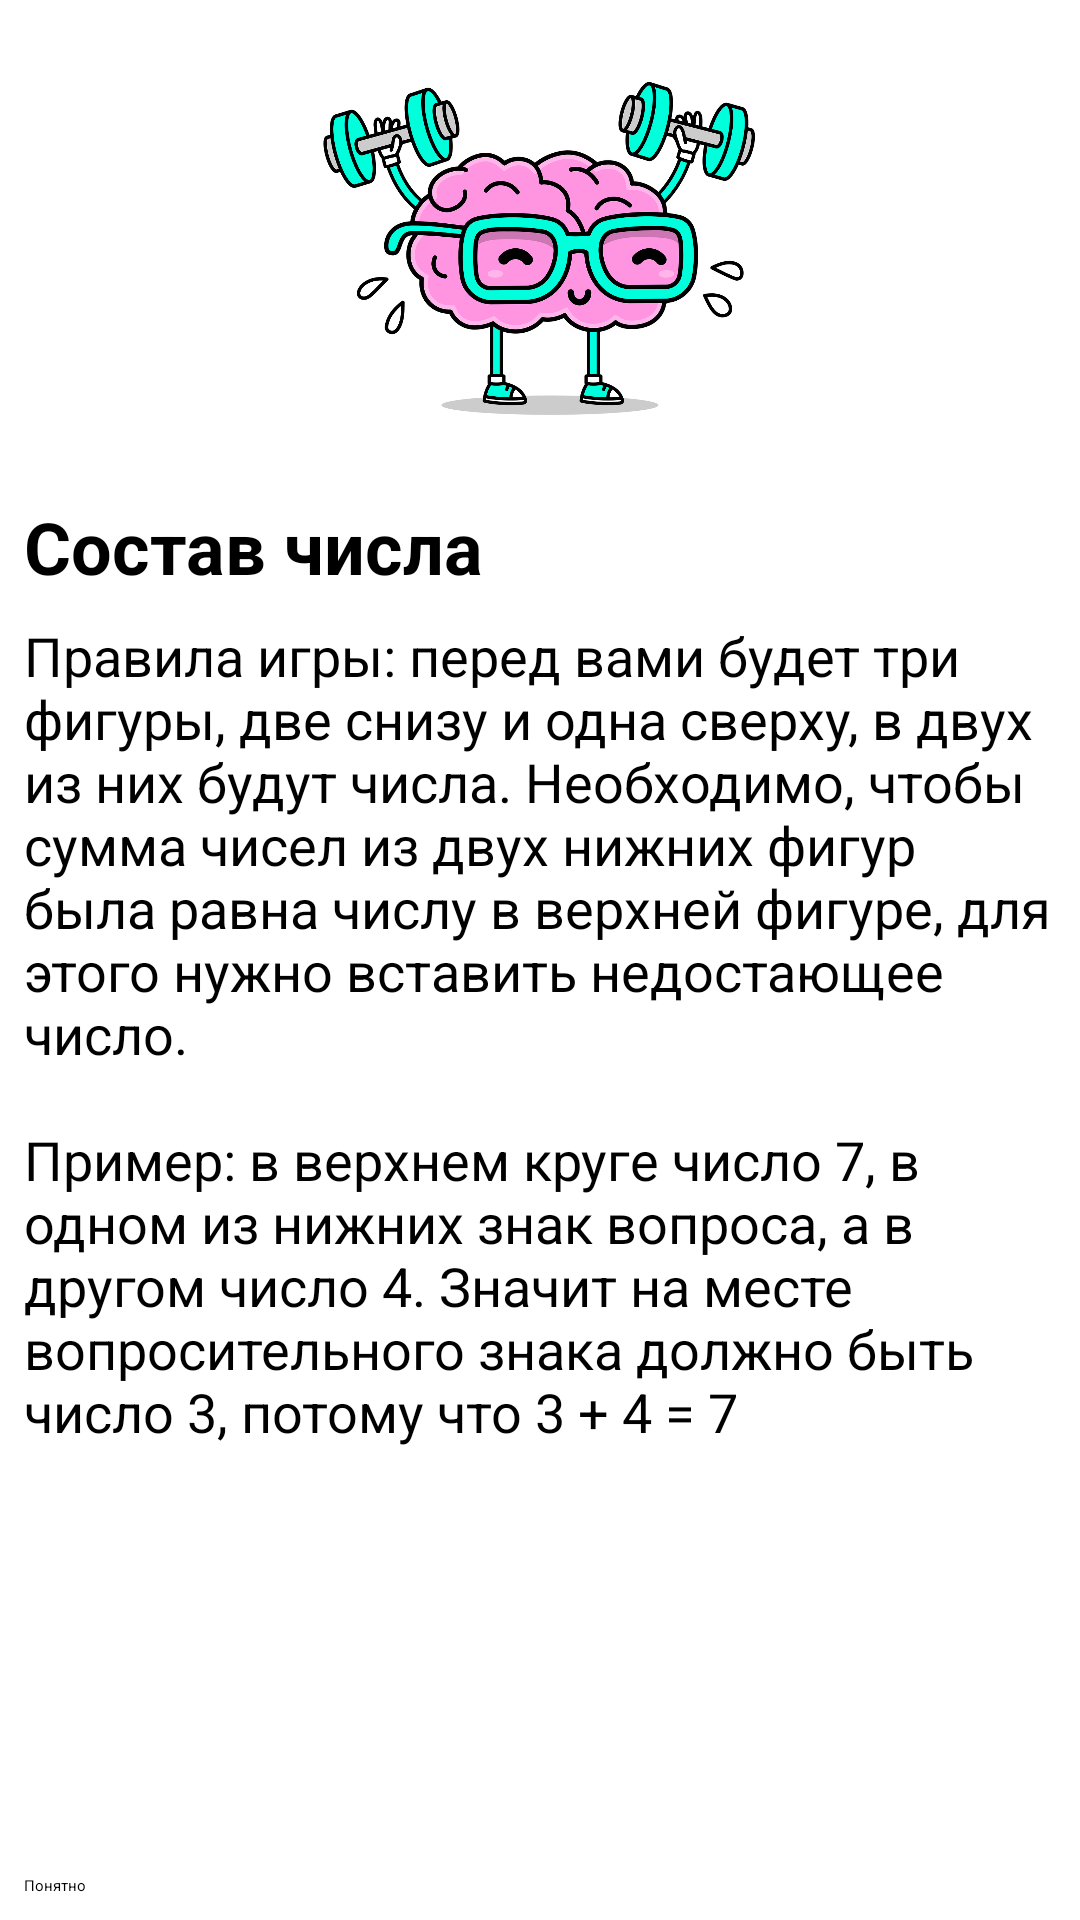

This screen was rendered from an Android layout file. Write that file and the resources it references.
<!-- AndroidManifest.xml: application theme Theme.Composition -->
<!-- res/layout/fragment_welcome.xml -->
<?xml version="1.0" encoding="utf-8"?>
<ScrollView
    xmlns:android="http://schemas.android.com/apk/res/android"
    xmlns:app="http://schemas.android.com/apk/res-auto"
    xmlns:tools="http://schemas.android.com/tools"
    android:layout_width="match_parent"
    android:layout_height="match_parent"
    android:fillViewport="true"
    tools:context=".presentation.WelcomeFragment">

    <androidx.constraintlayout.widget.ConstraintLayout
        android:layout_width="match_parent"
        android:layout_height="wrap_content"
        android:orientation="vertical">

        <ImageView
            android:id="@+id/ivLogoWelcome"
            android:layout_width="wrap_content"
            android:layout_height="150dp"
            android:layout_margin="8dp"
            android:adjustViewBounds="true"
            android:scaleType="fitXY"
            android:src="@drawable/brain"
            android:contentDescription="@string/welcome_logo"
            app:layout_constraintEnd_toEndOf="parent"
            app:layout_constraintStart_toStartOf="parent"
            app:layout_constraintTop_toTopOf="parent"/>

        <TextView
            android:id="@+id/tvWelcomeTitle"
            android:layout_width="match_parent"
            android:layout_height="wrap_content"
            android:layout_margin="8dp"
            android:text="@string/welcome_title"
            android:textSize="24sp"
            android:textStyle="bold"
            app:layout_constraintTop_toBottomOf="@id/ivLogoWelcome"/>

        <TextView
            android:id="@+id/tvExplain"
            android:layout_width="match_parent"
            android:layout_height="wrap_content"
            android:layout_margin="8dp"
            android:layout_marginTop="12dp"
            android:text="@string/welcome_rules"
            android:textSize="18sp"
            app:layout_constraintTop_toBottomOf="@id/tvWelcomeTitle"
            tools:layout_editor_absoluteX="16dp" />

        <Button
            android:id="@+id/buttonWelcome"
            android:layout_width="match_parent"
            android:layout_height="wrap_content"
            android:layout_margin="8dp"
            android:text="@string/button_understand"
            app:layout_constraintBottom_toBottomOf="parent"/>

    </androidx.constraintlayout.widget.ConstraintLayout>

</ScrollView>
<!-- resources referenced by this layout -->
<resources>
  <!-- drawable brain: png bitmap (drawable, 302126 bytes) -->
  <string name="button_understand">Понятно</string>
  <string name="welcome_logo">Welcome logo</string>
  <string name="welcome_rules">Правила игры: перед вами будет три фигуры, две снизу и одна сверху, в двух из них будут числа. Необходимо, чтобы сумма чисел из двух нижних фигур была равна числу в верхней фигуре, для этого нужно вставить недостающее число.\n\nПример: в верхнем круге число 7, в одном из нижних знак вопроса, а в другом число 4. Значит на месте вопросительного знака должно быть число 3, потому что 3 + 4 = 7</string>
  <string name="welcome_title">Состав числа</string>
</resources>
